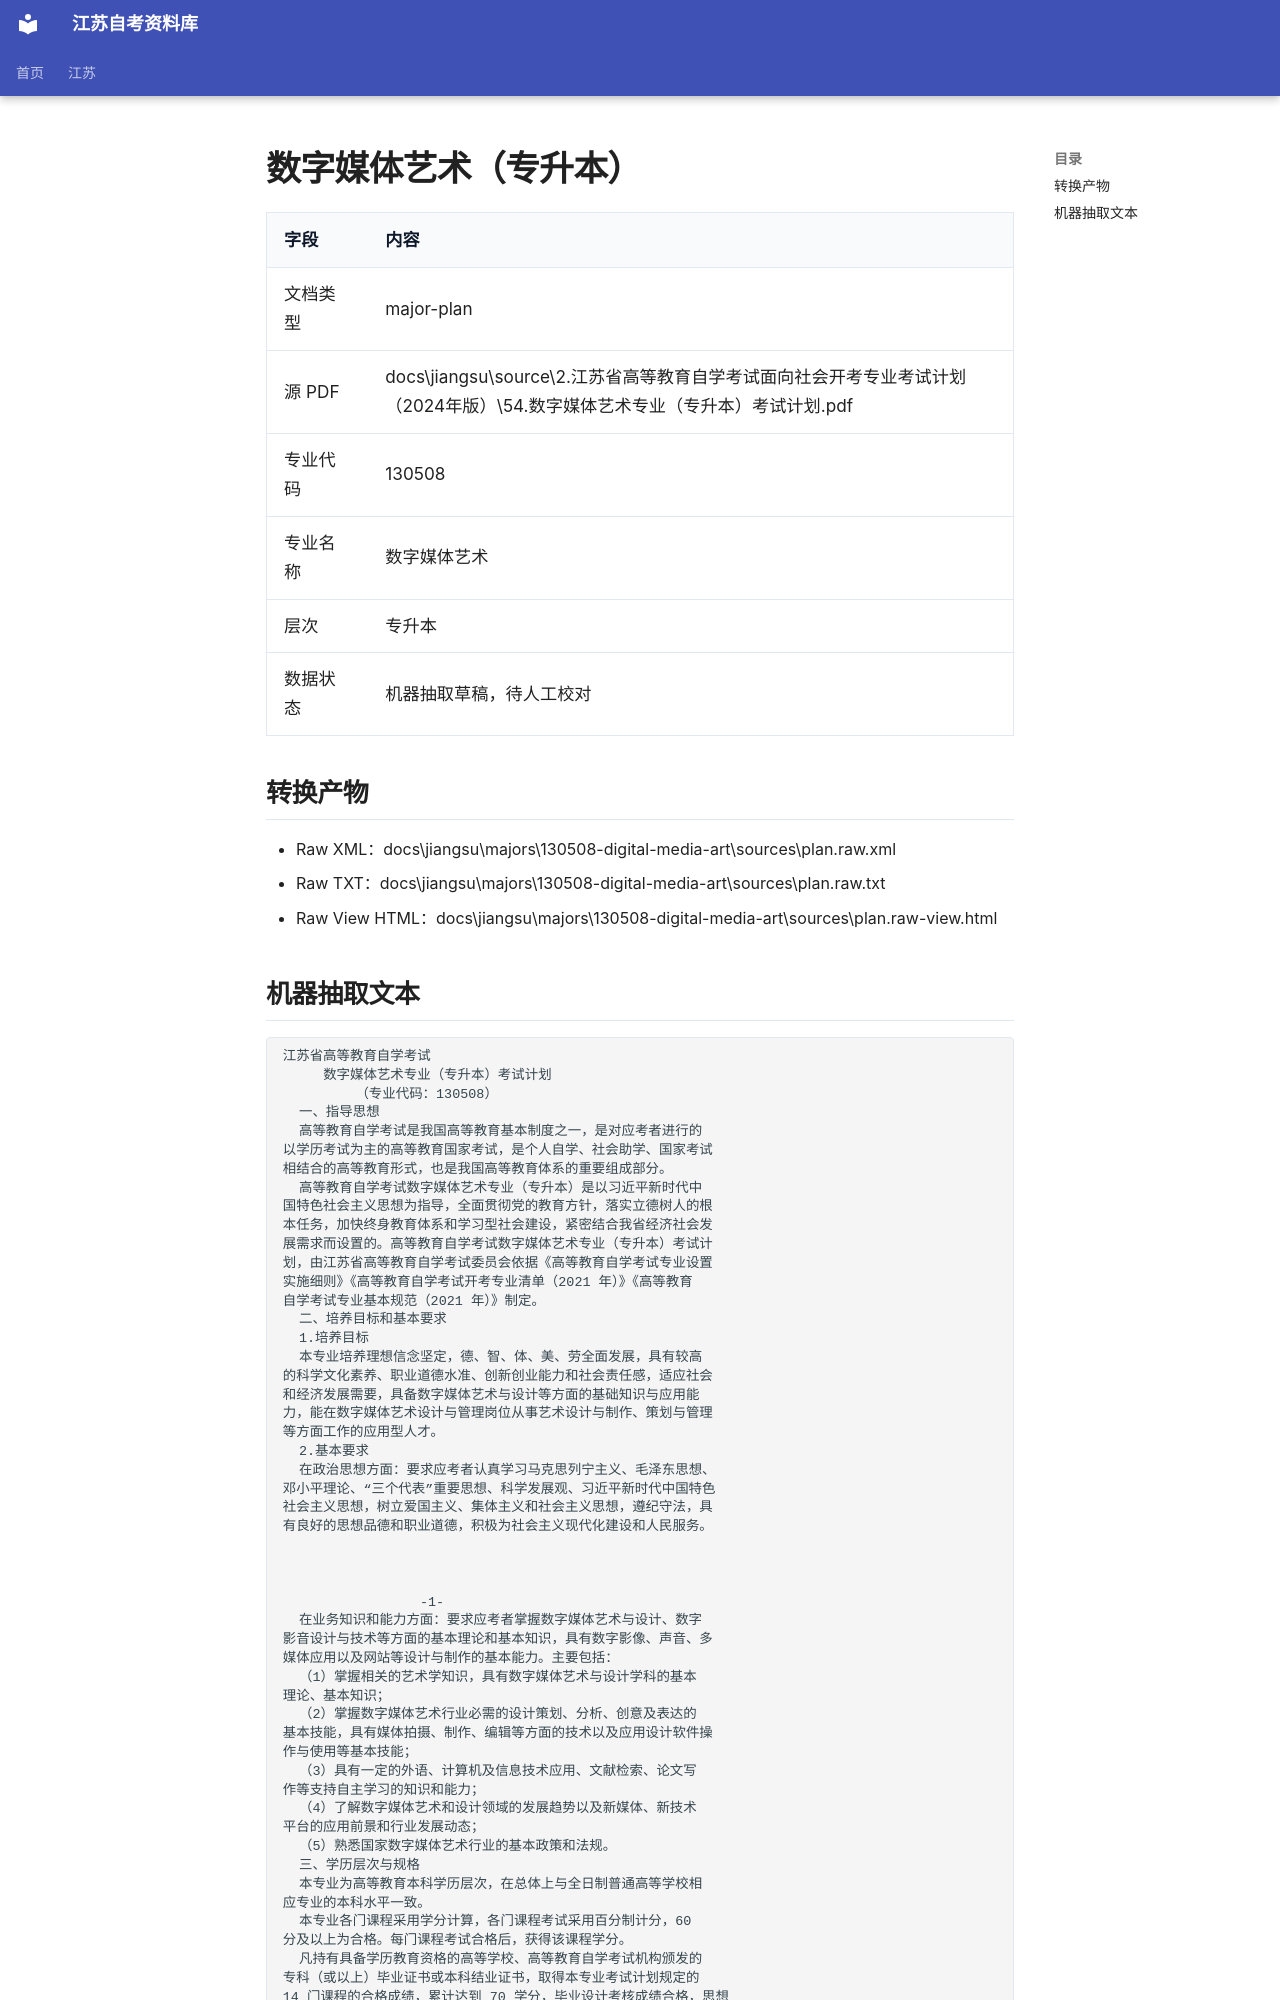

repository: SuperCatQR/jiangsu-zikao-aio · page: jiangsu/majors/130508-digital-media-art/sources/plan.extracted/index.html · generator: mkdocs

# 数字媒体艺术（专升本）

| 字段 | 内容 |
| --- | --- |
| 文档类型 | major-plan |
| 源 PDF | docs\jiangsu\source\2.江苏省高等教育自学考试面向社会开考专业考试计划（2024年版）\54.数字媒体艺术专业（专升本）考试计划.pdf |
| 专业代码 | 130508 |
| 专业名称 | 数字媒体艺术 |
| 层次 | 专升本 |
| 数据状态 | 机器抽取草稿，待人工校对 |

## 转换产物

- Raw XML：docs\jiangsu\majors\130508-digital-media-art\sources\plan.raw.xml
- Raw TXT：docs\jiangsu\majors\130508-digital-media-art\sources\plan.raw.txt
- Raw View HTML：docs\jiangsu\majors\130508-digital-media-art\sources\plan.raw-view.html
